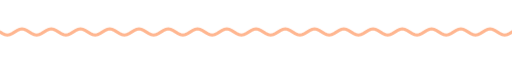
t = 0.00 s
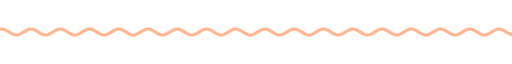
t = 1.67 s
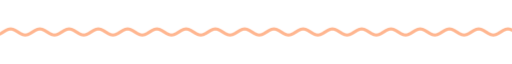
t = 3.33 s
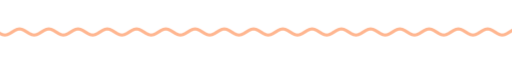
t = 5.00 s
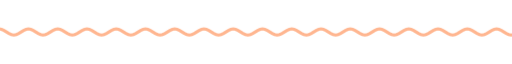
t = 6.67 s
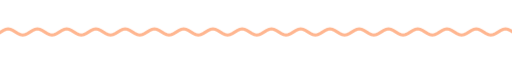
t = 8.33 s

The animated SVG that drew these frames (rendered in a browser with its animation timeline set to each time). Animation: 9 CSS @keyframes rules; frames cover the first 8.33 s, repeats indefinitely.

<svg xmlns="http://www.w3.org/2000/svg" xmlns:xlink="http://www.w3.org/1999/xlink" width="840" height="28" viewBox="0 0 840 28" role="img" aria-label="divider"><title>divider</title><style>text{font-family:G,R,'Google Sans','Segoe UI',Roboto,sans-serif;font-variation-settings:'ROND' 100}
.up{animation:up .8s cubic-bezier(.05,.7,.1,1) both}
.pop{transform-box:fill-box;transform-origin:center;animation:pop .6s cubic-bezier(.34,1.56,.64,1) both}
.fade{animation:fade .9s ease both}
.spin{transform-box:fill-box;transform-origin:center;animation:spin 40s linear infinite}
.spin-r{transform-box:fill-box;transform-origin:center;animation:spin 28s linear infinite reverse}
.bob{transform-box:fill-box;transform-origin:center;animation:bob 7s ease-in-out infinite}
.grow{transform-box:fill-box;transform-origin:left center;animation:grow 1.1s cubic-bezier(.2,0,0,1) both}
.wght{animation:wght 1.6s cubic-bezier(.2,0,0,1) .2s both}
.wave{animation:wave 2.4s linear infinite}
.blink{animation:blink 1s step-end infinite}
@keyframes blink{50%{opacity:0}}
@keyframes up{from{opacity:0;transform:translateY(14px)}to{opacity:1;transform:none}}
@keyframes pop{from{opacity:0;transform:scale(.6)}to{opacity:1;transform:scale(1)}}
@keyframes fade{from{opacity:0}to{opacity:1}}
@keyframes spin{to{transform:rotate(360deg)}}
@keyframes bob{0%,100%{transform:translateY(0) rotate(0)}50%{transform:translateY(-10px) rotate(12deg)}}
@keyframes grow{from{transform:scaleX(0)}to{transform:scaleX(1)}}
@keyframes wght{from{font-variation-settings:'ROND' 100,'wght' 400}to{font-variation-settings:'ROND' 100,'wght' 760}}
@keyframes wave{from{transform:translateX(0)}to{transform:translateX(-48px)}}
@media (prefers-reduced-motion:reduce){*{animation:none!important}}</style><clipPath id="w"><rect x="0" y="0" width="840" height="28"/></clipPath><g clip-path="url(#w)"><path class="wave" d="M0 14.0 L4 16.5 L8 18.3 L12 19.0 L16 18.3 L20 16.5 L24 14.0 L28 11.5 L32 9.7 L36 9.0 L40 9.7 L44 11.5 L48 14.0 L52 16.5 L56 18.3 L60 19.0 L64 18.3 L68 16.5 L72 14.0 L76 11.5 L80 9.7 L84 9.0 L88 9.7 L92 11.5 L96 14.0 L100 16.5 L104 18.3 L108 19.0 L112 18.3 L116 16.5 L120 14.0 L124 11.5 L128 9.7 L132 9.0 L136 9.7 L140 11.5 L144 14.0 L148 16.5 L152 18.3 L156 19.0 L160 18.3 L164 16.5 L168 14.0 L172 11.5 L176 9.7 L180 9.0 L184 9.7 L188 11.5 L192 14.0 L196 16.5 L200 18.3 L204 19.0 L208 18.3 L212 16.5 L216 14.0 L220 11.5 L224 9.7 L228 9.0 L232 9.7 L236 11.5 L240 14.0 L244 16.5 L248 18.3 L252 19.0 L256 18.3 L260 16.5 L264 14.0 L268 11.5 L272 9.7 L276 9.0 L280 9.7 L284 11.5 L288 14.0 L292 16.5 L296 18.3 L300 19.0 L304 18.3 L308 16.5 L312 14.0 L316 11.5 L320 9.7 L324 9.0 L328 9.7 L332 11.5 L336 14.0 L340 16.5 L344 18.3 L348 19.0 L352 18.3 L356 16.5 L360 14.0 L364 11.5 L368 9.7 L372 9.0 L376 9.7 L380 11.5 L384 14.0 L388 16.5 L392 18.3 L396 19.0 L400 18.3 L404 16.5 L408 14.0 L412 11.5 L416 9.7 L420 9.0 L424 9.7 L428 11.5 L432 14.0 L436 16.5 L440 18.3 L444 19.0 L448 18.3 L452 16.5 L456 14.0 L460 11.5 L464 9.7 L468 9.0 L472 9.7 L476 11.5 L480 14.0 L484 16.5 L488 18.3 L492 19.0 L496 18.3 L500 16.5 L504 14.0 L508 11.5 L512 9.7 L516 9.0 L520 9.7 L524 11.5 L528 14.0 L532 16.5 L536 18.3 L540 19.0 L544 18.3 L548 16.5 L552 14.0 L556 11.5 L560 9.7 L564 9.0 L568 9.7 L572 11.5 L576 14.0 L580 16.5 L584 18.3 L588 19.0 L592 18.3 L596 16.5 L600 14.0 L604 11.5 L608 9.7 L612 9.0 L616 9.7 L620 11.5 L624 14.0 L628 16.5 L632 18.3 L636 19.0 L640 18.3 L644 16.5 L648 14.0 L652 11.5 L656 9.7 L660 9.0 L664 9.7 L668 11.5 L672 14.0 L676 16.5 L680 18.3 L684 19.0 L688 18.3 L692 16.5 L696 14.0 L700 11.5 L704 9.7 L708 9.0 L712 9.7 L716 11.5 L720 14.0 L724 16.5 L728 18.3 L732 19.0 L736 18.3 L740 16.5 L744 14.0 L748 11.5 L752 9.7 L756 9.0 L760 9.7 L764 11.5 L768 14.0 L772 16.5 L776 18.3 L780 19.0 L784 18.3 L788 16.5 L792 14.0 L796 11.5 L800 9.7 L804 9.0 L808 9.7 L812 11.5 L816 14.0 L820 16.5 L824 18.3 L828 19.0 L832 18.3 L836 16.5 L840 14.0 L844 11.5 L848 9.7 L852 9.0 L856 9.7 L860 11.5 L864 14.0 L868 16.5 L872 18.3 L876 19.0 L880 18.3 L884 16.5 L888 14.0 L892 11.5 L896 9.7 L900 9.0 L904 9.7 L908 11.5 L912 14.0 L916 16.5 L920 18.3 L924 19.0 L928 18.3 L932 16.5 L936 14.0" fill="none" stroke="#ffb690" stroke-width="5" stroke-linecap="round"/></g></svg>
